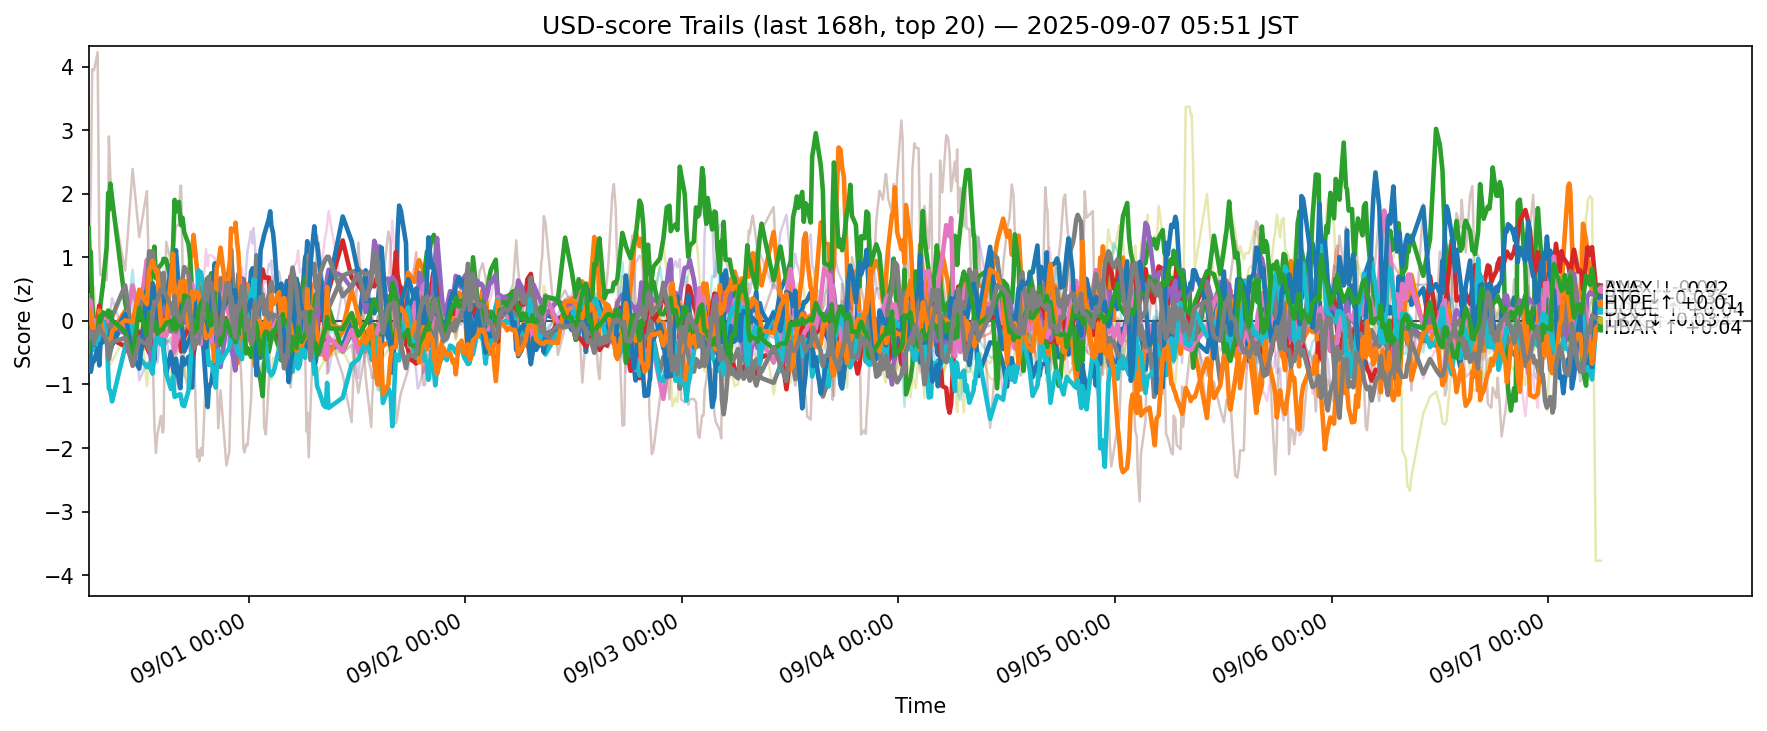

Source data for this figure (header and first rows):
ts, side, symbol, score
2025-08-30 21:15:15.941670+00:00, usd, ADA, -0.5155
2025-08-30 21:15:15.941670+00:00, usd, AVAX, -0.1914
2025-08-30 21:15:15.941670+00:00, usd, BCH, 1.458
2025-08-30 21:15:15.941670+00:00, usd, BNB, 0.01897
2025-08-30 21:15:15.941670+00:00, usd, BTC, -0.6967
2025-08-30 21:15:15.941670+00:00, usd, CRO, 2.151
2025-08-30 21:15:15.941670+00:00, usd, DOGE, 0.3094
2025-08-30 21:15:15.941670+00:00, usd, ETH, -0.124
2025-08-30 21:15:15.941670+00:00, usd, HBAR, -0.04737
2025-08-30 21:15:15.941670+00:00, usd, HYPE, -0.111
2025-08-30 21:15:15.941670+00:00, usd, LINK, 0.0995
2025-08-30 21:15:15.941670+00:00, usd, LTC, -0.4759
2025-08-30 21:15:15.941670+00:00, usd, SHIB, -0.3342
2025-08-30 21:15:15.941670+00:00, usd, SOL, -0.04548
2025-08-30 21:15:15.941670+00:00, usd, SUI, 0.191
2025-08-30 21:15:15.941670+00:00, usd, TON, 0.02512
2025-08-30 21:15:15.941670+00:00, usd, TRX, -0.2694
2025-08-30 21:15:15.941670+00:00, usd, UNI, -0.6551
2025-08-30 21:15:15.941670+00:00, usd, XLM, -0.1876
2025-08-30 21:15:15.941670+00:00, usd, XRP, -0.6549
2025-08-30 21:23:00.063240+00:00, usd, ADA, -0.3845
2025-08-30 21:23:00.063240+00:00, usd, AVAX, 0.04958
2025-08-30 21:23:00.063240+00:00, usd, BCH, 0.9612
2025-08-30 21:23:00.063240+00:00, usd, BNB, 0.0232
2025-08-30 21:23:00.063240+00:00, usd, BTC, -0.4185
2025-08-30 21:23:00.063240+00:00, usd, CRO, 1.394
2025-08-30 21:23:00.063240+00:00, usd, DOGE, 0.3239
2025-08-30 21:23:00.063240+00:00, usd, ETH, -0.5281
2025-08-30 21:23:00.063240+00:00, usd, HBAR, -0.2419
2025-08-30 21:23:00.063240+00:00, usd, HYPE, -0.03322
2025-08-30 21:23:00.063240+00:00, usd, LINK, 0.1785
2025-08-30 21:23:00.063240+00:00, usd, LTC, -0.2081
2025-08-30 21:23:00.063240+00:00, usd, SHIB, -0.155
2025-08-30 21:23:00.063240+00:00, usd, SOL, -0.2462
2025-08-30 21:23:00.063240+00:00, usd, SUI, 0.1546
2025-08-30 21:23:00.063240+00:00, usd, TON, 0.1996
2025-08-30 21:23:00.063240+00:00, usd, TRX, -0.2491
2025-08-30 21:23:00.063240+00:00, usd, UNI, -0.713
2025-08-30 21:23:00.063240+00:00, usd, XLM, 0.3479
2025-08-30 21:23:00.063240+00:00, usd, XRP, -0.511
2025-08-30 21:29:22.095278+00:00, usd, ADA, -0.3328
2025-08-30 21:29:22.095278+00:00, usd, AVAX, 0.4103
2025-08-30 21:29:22.095278+00:00, usd, BCH, 1.087
2025-08-30 21:29:22.095278+00:00, usd, BNB, 0.162
2025-08-30 21:29:22.095278+00:00, usd, BTC, -0.4144
2025-08-30 21:29:22.095278+00:00, usd, CRO, 2.026
2025-08-30 21:29:22.095278+00:00, usd, DOGE, 0.2972
2025-08-30 21:29:22.095278+00:00, usd, ETH, -0.3079
2025-08-30 21:29:22.095278+00:00, usd, HBAR, -0.463
2025-08-30 21:29:22.095278+00:00, usd, HYPE, -0.8019
2025-08-30 21:29:22.095278+00:00, usd, LINK, 0.06079
2025-08-30 21:29:22.095278+00:00, usd, LTC, -0.2563
2025-08-30 21:29:22.095278+00:00, usd, SHIB, -0.3294
2025-08-30 21:29:22.095278+00:00, usd, SOL, -0.1975
2025-08-30 21:29:22.095278+00:00, usd, SUI, -0.09936
2025-08-30 21:29:22.095278+00:00, usd, TON, 0.1483
2025-08-30 21:29:22.095278+00:00, usd, TRX, -0.1652
2025-08-30 21:29:22.095278+00:00, usd, UNI, -0.8038
2025-08-30 21:29:22.095278+00:00, usd, XLM, 0.5577
2025-08-30 21:29:22.095278+00:00, usd, XRP, -0.6342
... 12,600 more rows
